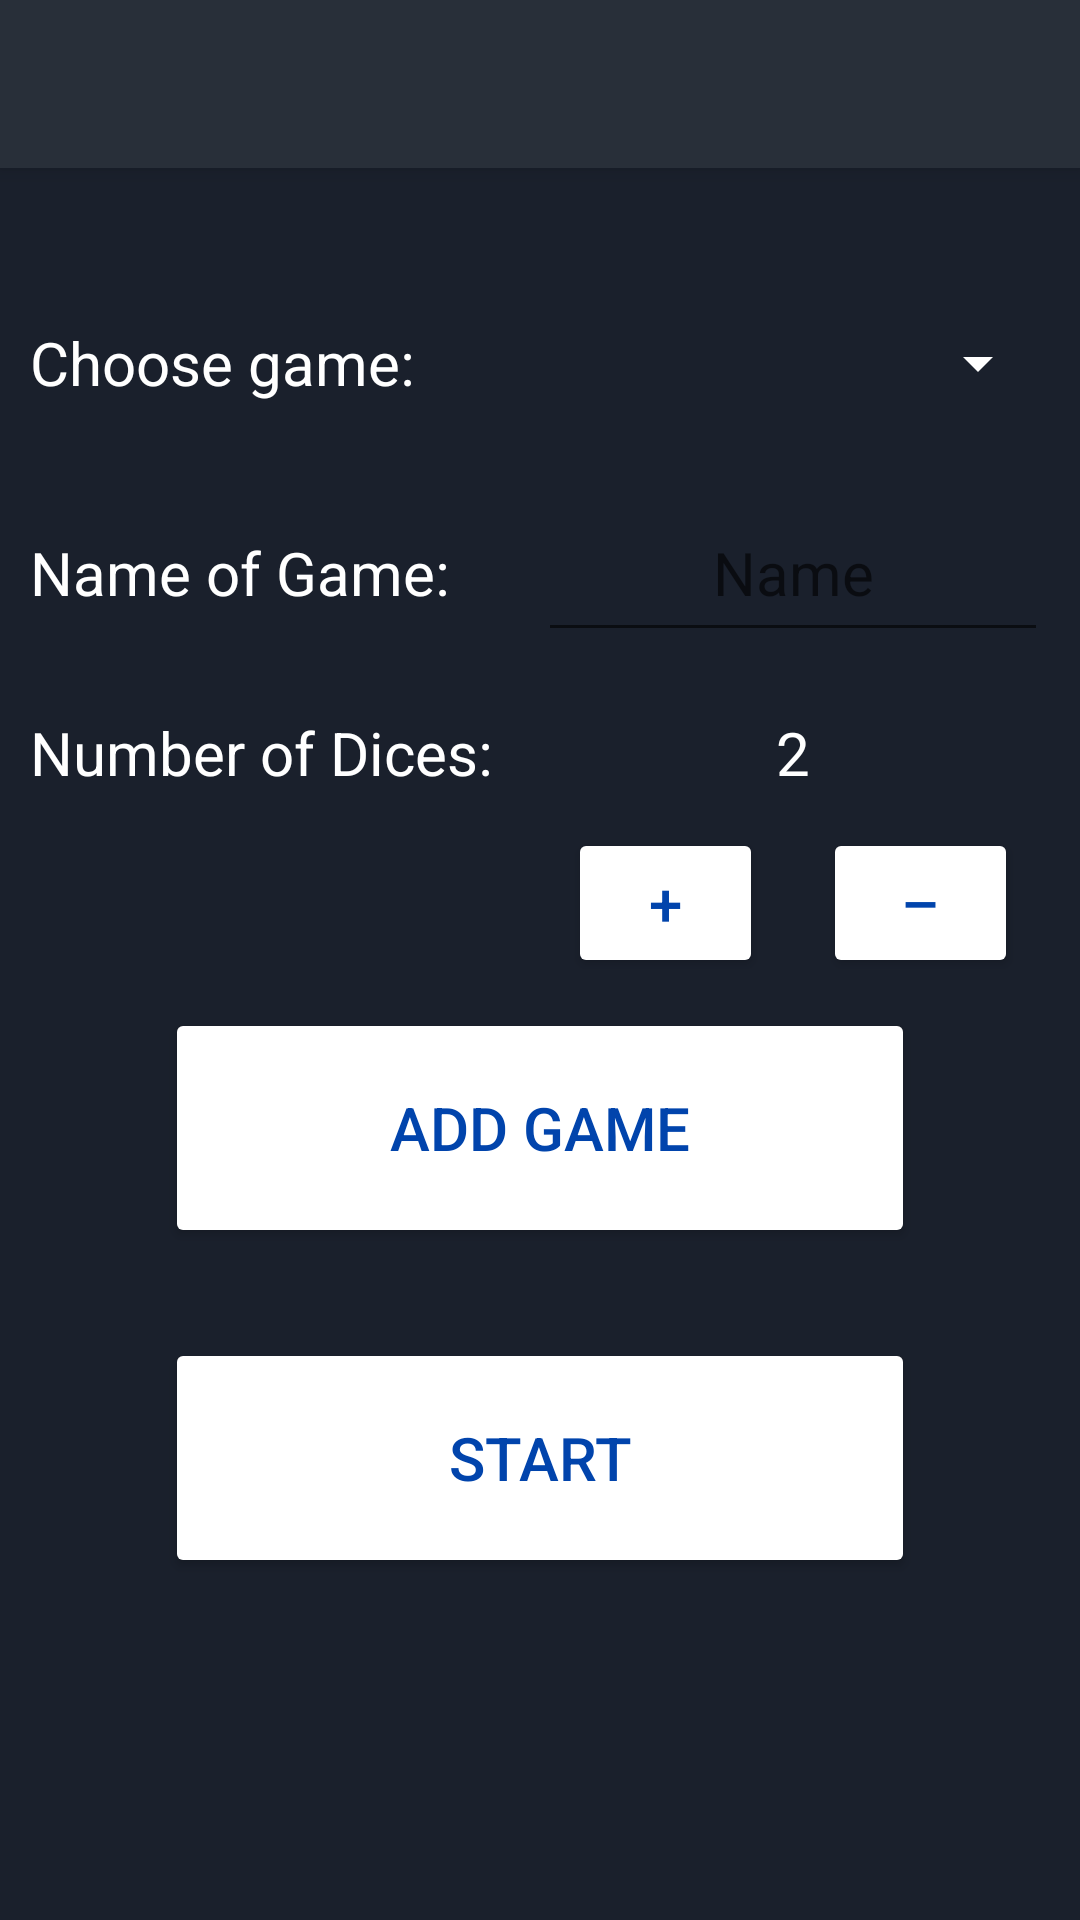

Layout XML and referenced resources for this Android screen:
<!-- AndroidManifest.xml: activity theme AppTheme.NoActionBar -->
<!-- res/layout/activity_ngame_options.xml -->
<?xml version="1.0" encoding="utf-8"?>

<android.support.design.widget.CoordinatorLayout xmlns:android="http://schemas.android.com/apk/res/android"
    xmlns:app="http://schemas.android.com/apk/res-auto"
    xmlns:tools="http://schemas.android.com/tools"
    android:layout_width="match_parent"
    android:layout_height="match_parent"
    tools:context=".NGameOptionsActivity">

    <android.support.design.widget.AppBarLayout
        android:layout_width="match_parent"
        android:layout_height="wrap_content"
        android:theme="@style/AppTheme.AppBarOverlay">

        <android.support.v7.widget.Toolbar
            android:id="@+id/toolbar"
            android:layout_width="match_parent"
            android:layout_height="?attr/actionBarSize"
            android:background="?attr/colorPrimary"
            app:popupTheme="@style/AppTheme.PopupOverlay" />

    </android.support.design.widget.AppBarLayout>

    <include layout="@layout/content_ngame_options" />


</android.support.design.widget.CoordinatorLayout>
<!-- res/layout/content_ngame_options.xml (included above) -->
<?xml version="1.0" encoding="utf-8"?>

<android.support.constraint.ConstraintLayout xmlns:android="http://schemas.android.com/apk/res/android"
    xmlns:app="http://schemas.android.com/apk/res-auto"
    xmlns:tools="http://schemas.android.com/tools"
    android:layout_width="match_parent"
    android:layout_height="match_parent"
    app:layout_behavior="@string/appbar_scrolling_view_behavior"
    tools:context=".NGameOptionsActivity"
    tools:showIn="@layout/activity_ngame_options">

    <LinearLayout
        android:layout_width="match_parent"
        android:layout_height="match_parent"
        android:orientation="vertical"
        android:layout_marginTop="30dp">


        <LinearLayout
            android:layout_width="match_parent"
            android:layout_height="wrap_content"
            android:layout_margin="10dp"
            android:orientation="horizontal">

            <TextView
                android:id="@+id/chooseGameText"
                style="@style/OptionsText"
                android:layout_width="180dp"
                android:text="@string/choose_game" />

            <Spinner
                android:id="@+id/spinner"
                style="@style/Spinner"
                android:nestedScrollingEnabled="false" />
        </LinearLayout>


        <TableLayout
            android:id="@+id/tableLayout"
            android:layout_width="match_parent"
            android:layout_height="wrap_content"
            android:layout_margin="10dp"
            android:gravity="center_horizontal"
            android:stretchColumns="*" >

            <TableRow>

                <TextView
                    android:id="@+id/nameGameText"
                    style="@style/OptionsText"
                    android:text="@string/name_of_game" />

                <EditText
                    android:id="@+id/nameOfGameET"
                    style="@style/OptionsText"
                    android:layout_span="2"
                    android:gravity="center_horizontal"
                    android:hint="@string/name"></EditText>

            </TableRow>

            <TableRow
                android:layout_marginTop="10dp">

                <TextView
                    android:id="@+id/numberDicesText"
                    style="@style/OptionsText"
                    android:text="@string/number_of_dices_text" />


                <TextView
                    android:id="@+id/numberDicesTV"
                    style="@style/OptionsText"
                    android:layout_span="2"
                    android:gravity="center"
                    android:text="@string/numberOfDices" />

            </TableRow>

            <TableRow>

                <Button
                    android:id="@+id/plusButton"
                    style="@style/PlusMinusButton"
                    android:layout_column="1"
                    android:text="@string/plus" />

                <Button
                    android:id="@+id/minusButton"
                    style="@style/PlusMinusButton"
                    android:layout_column="2"
                    android:text="@string/minus" />

            </TableRow>


        </TableLayout>

        <Button
            android:id="@+id/addGameButton"
            style="@style/MenuButton"
            android:layout_marginBottom="30dp"
            android:text="@string/addGame" />

        <Button
            android:id="@+id/startButton"
            style="@style/MenuButton"
            android:text="@string/start" />


    </LinearLayout>

</android.support.constraint.ConstraintLayout>
<!-- resources referenced by this layout -->
<resources>
  <string name="addGame">Add Game</string>
  <string name="choose_game">Choose game:</string>
  <string name="minus">–</string>
  <string name="name">Name</string>
  <string name="name_of_game">Name of Game:</string>
  <string name="numberOfDices">2</string>
  <string name="number_of_dices_text">Number of Dices:</string>
  <string name="plus">+</string>
  <string name="start">Start</string>
  <style name="AppTheme.AppBarOverlay" parent="ThemeOverlay.AppCompat.Dark.ActionBar" />
  <style name="AppTheme.PopupOverlay" parent="ThemeOverlay.AppCompat.Light">
          <item name="android:textColorHint">@color/colorText</item>
      </style>
  <style name="MenuButton">
          <item name="android:textSize">20sp</item>
          <item name="android:textColor">@color/colorButtonText</item>
          <item name="android:layout_width">250dp</item>
          <item name="android:layout_height">80dp</item>
          <item name="android:layout_gravity">center_horizontal</item>
          <item name="android:onClick">click</item>
  
      </style>
  <style name="OptionsText">
          <item name="android:textSize">20sp</item>
          <item name="android:layout_height">50dp</item>
          <item name="android:layout_width">match_parent</item>
          <item name="android:gravity">center_vertical</item>
  
      </style>
  <style name="PlusMinusButton">
          <item name="android:textSize">20dp</item>
          <item name="android:textColor">@color/colorButtonText</item>
          <item name="android:layout_height">50dp</item>
          <item name="android:layout_width">50dp</item>
          <item name="android:onClick">click</item>
          <item name="android:layout_marginLeft">10dp</item>
          <item name="android:layout_marginRight">10dp</item>
  
      </style>
  <style name="Spinner">
          <item name="android:layout_height">match_parent</item>
          <item name="android:layout_width">match_parent</item>
          <item name="android:popupBackground">@color/colorAccent</item>
          <item name="android:backgroundTint">@color/colorButton</item>
  
      </style>
  <style name="AppTheme.NoActionBar">
          <item name="windowActionBar">false</item>
          <item name="windowNoTitle">true</item>
      </style>
  <color name="colorText">#ffffff</color>
  <color name="colorButtonText">#0144AC</color>
  <color name="colorAccent">#0144AC</color>
  <color name="colorButton">#FFFFFF</color>
</resources>
